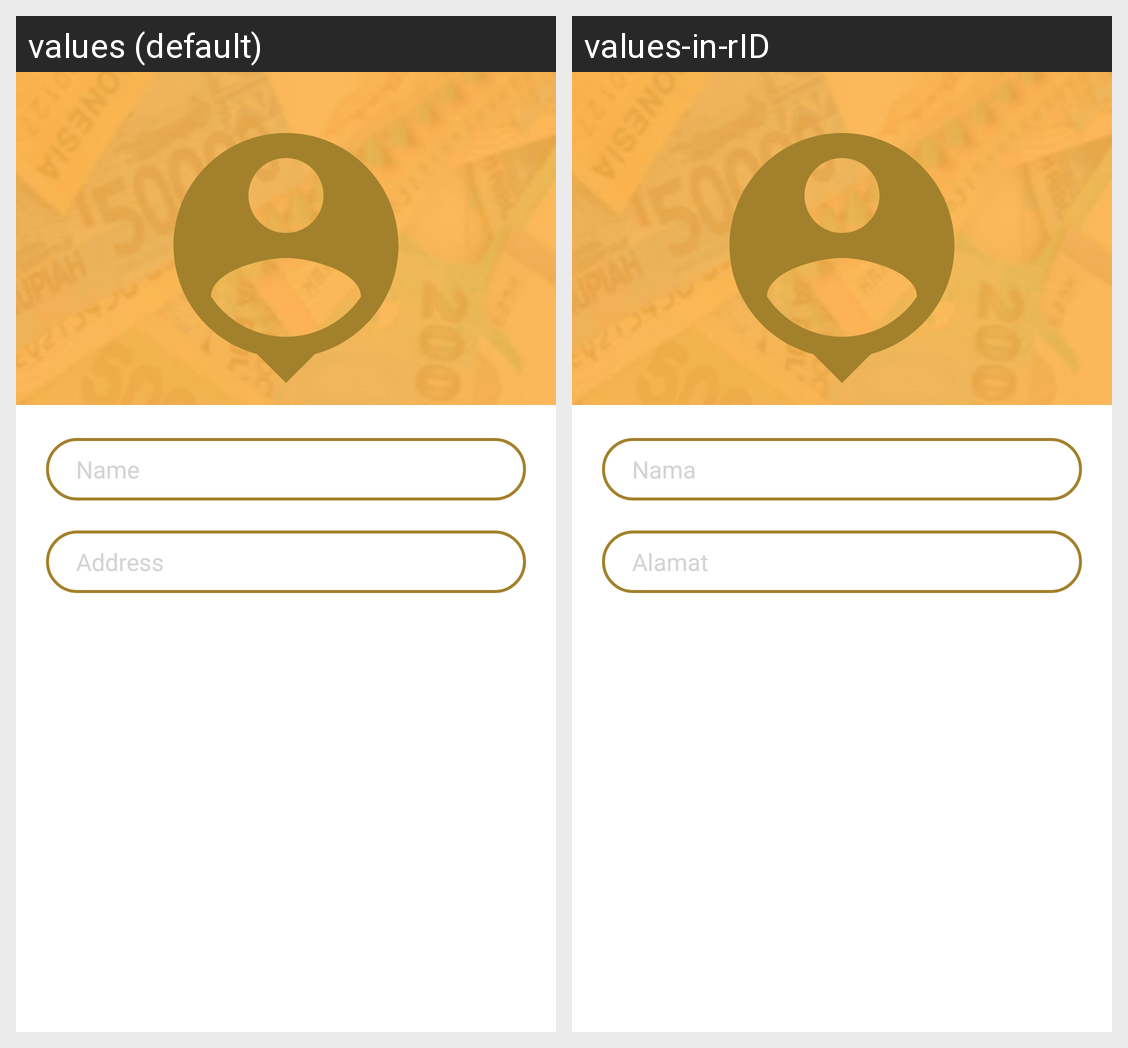

The Android screen above is rendered under two locales of the same app. Produce the string resources it draws, with the default and per-locale values.
Android screen res/layout/profile_tab_fragment.xml rendered under 2 locales, left to right: values (default), values-in-rID. Device: Nexus 5 (rendered at 1080×1920; each locale shown at half size, 540×960, under a caption strip naming it); theme Theme.FinancialRecords.
Strings drawn on this screen, with the default value and each locale's value (text and hints the layout hard-codes, and strings that could not be matched under every locale, appear in the picture but are not listed):

name
  values: Name
  values-in-rID: Nama

address
  values: Address
  values-in-rID: Alamat
